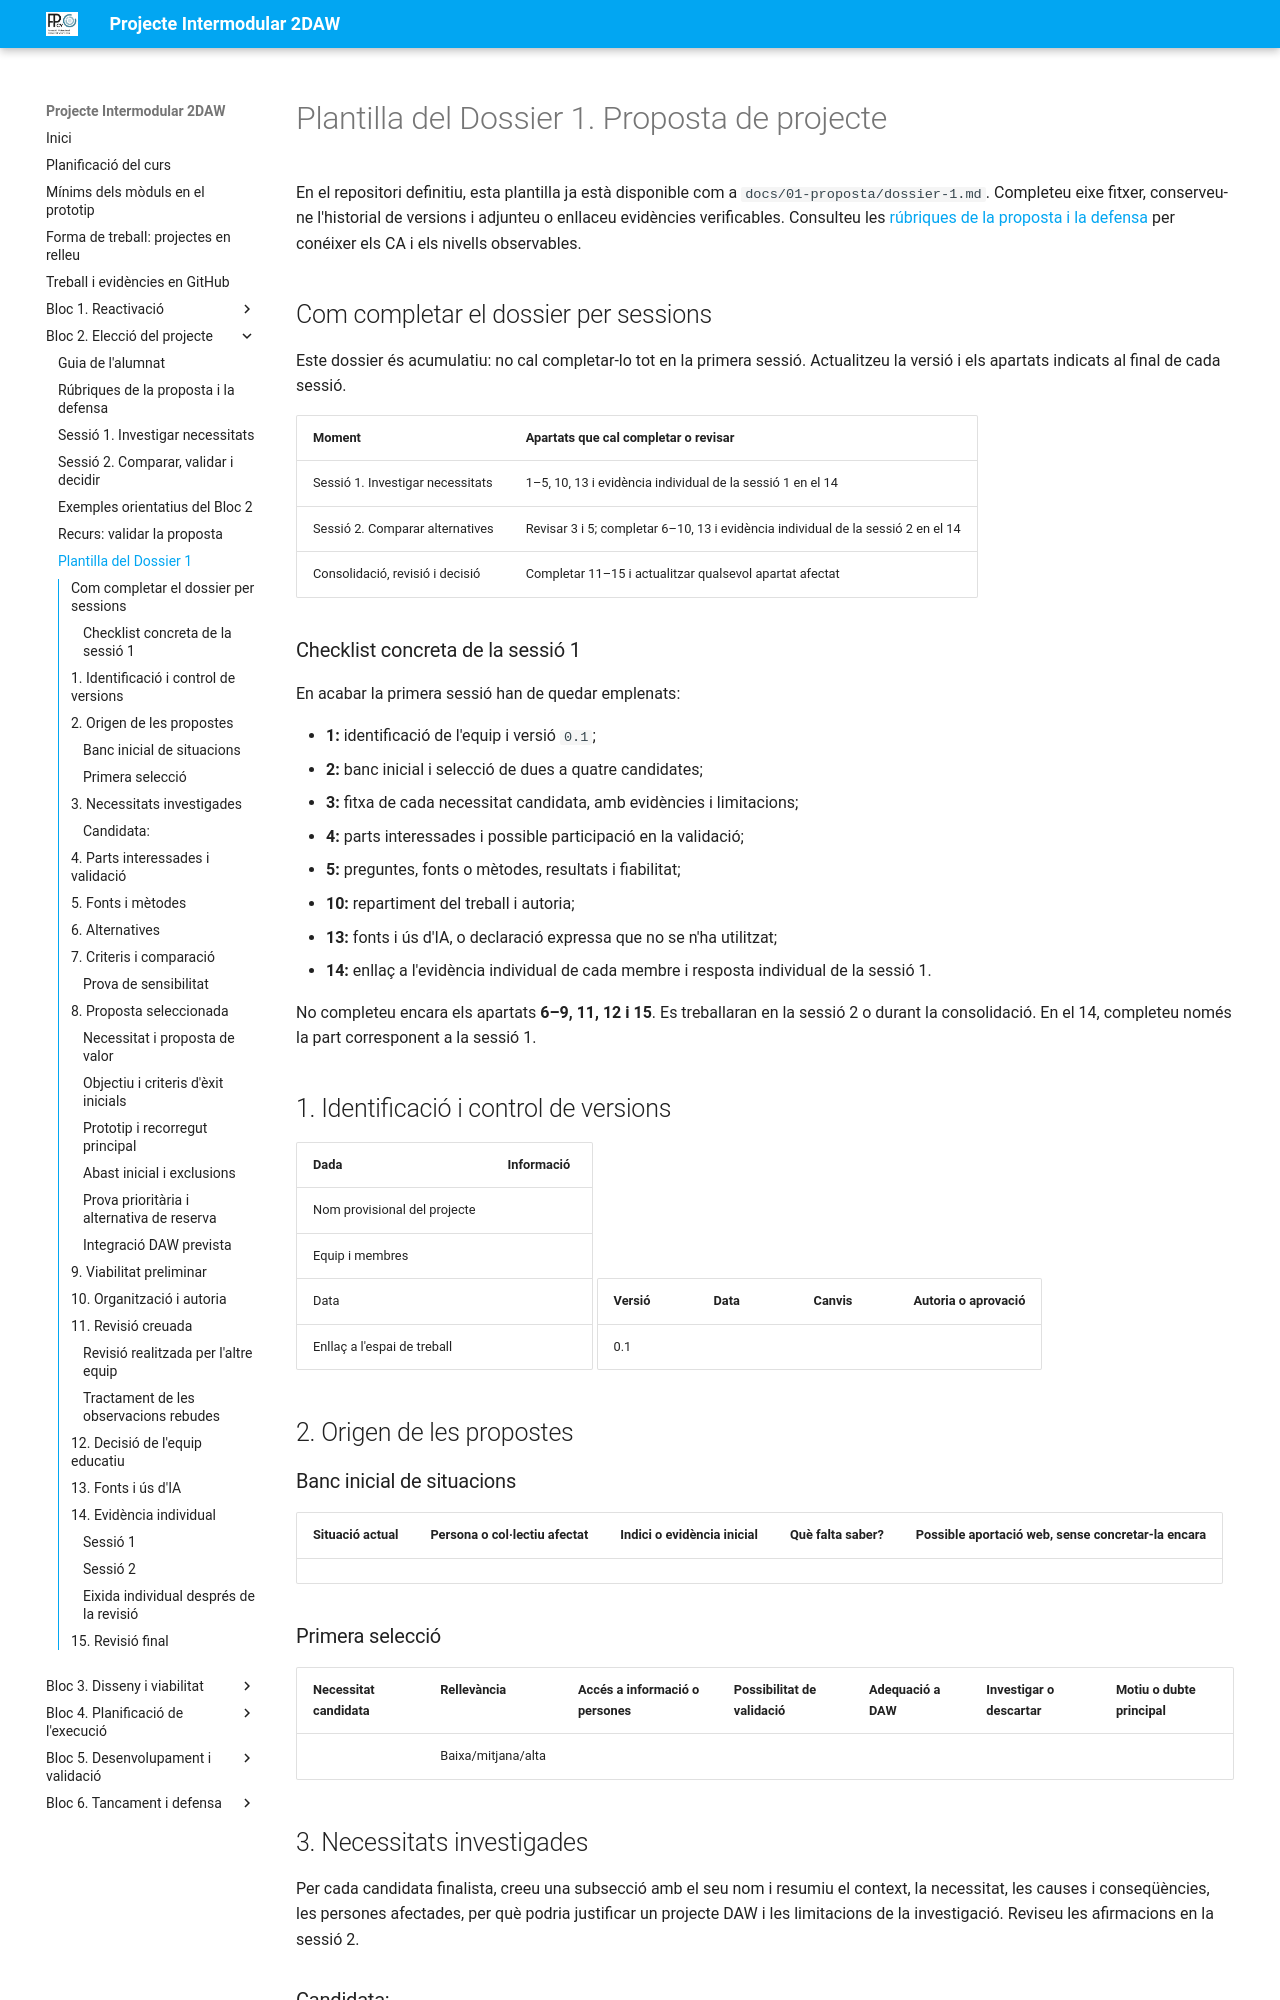

repository: cipfpbatoi/pi2627 · page: bloc2-dossier1.html · generator: mkdocs

# Plantilla del Dossier 1. Proposta de projecte

En el repositori definitiu, esta plantilla ja està disponible com a `docs/01-proposta/dossier-1.md`. Completeu eixe fitxer, conserveu-ne l'historial de versions i adjunteu o enllaceu evidències verificables. Consulteu les [rúbriques de la proposta i la defensa](bloc2-rubriques.md) per conéixer els CA i els nivells observables.

## Com completar el dossier per sessions

Este dossier és acumulatiu: no cal completar-lo tot en la primera sessió. Actualitzeu la versió i els apartats indicats al final de cada sessió.

| Moment | Apartats que cal completar o revisar |
| --- | --- |
| Sessió 1. Investigar necessitats | 1–5, 10, 13 i evidència individual de la sessió 1 en el 14 |
| Sessió 2. Comparar alternatives | Revisar 3 i 5; completar 6–10, 13 i evidència individual de la sessió 2 en el 14 |
| Consolidació, revisió i decisió | Completar 11–15 i actualitzar qualsevol apartat afectat |

### Checklist concreta de la sessió 1

En acabar la primera sessió han de quedar emplenats:

- **1:** identificació de l'equip i versió `0.1`;
- **2:** banc inicial i selecció de dues a quatre candidates;
- **3:** fitxa de cada necessitat candidata, amb evidències i limitacions;
- **4:** parts interessades i possible participació en la validació;
- **5:** preguntes, fonts o mètodes, resultats i fiabilitat;
- **10:** repartiment del treball i autoria;
- **13:** fonts i ús d'IA, o declaració expressa que no se n'ha utilitzat;
- **14:** enllaç a l'evidència individual de cada membre i resposta individual de la sessió 1.

No completeu encara els apartats **6–9, 11, 12 i 15**. Es treballaran en la sessió 2 o durant la consolidació. En el 14, completeu només la part corresponent a la sessió 1.

## 1. Identificació i control de versions

| Dada | Informació |
| --- | --- |
| Nom provisional del projecte |  |
| Equip i membres |  |
| Data |  |
| Enllaç a l'espai de treball |  |

| Versió | Data | Canvis | Autoria o aprovació |
| --- | --- | --- | --- |
| 0.1 |  |  |  |

## 2. Origen de les propostes

### Banc inicial de situacions

| Situació actual | Persona o col·lectiu afectat | Indici o evidència inicial | Què falta saber? | Possible aportació web, sense concretar-la encara |
| --- | --- | --- | --- | --- |
|  |  |  |  |  |
